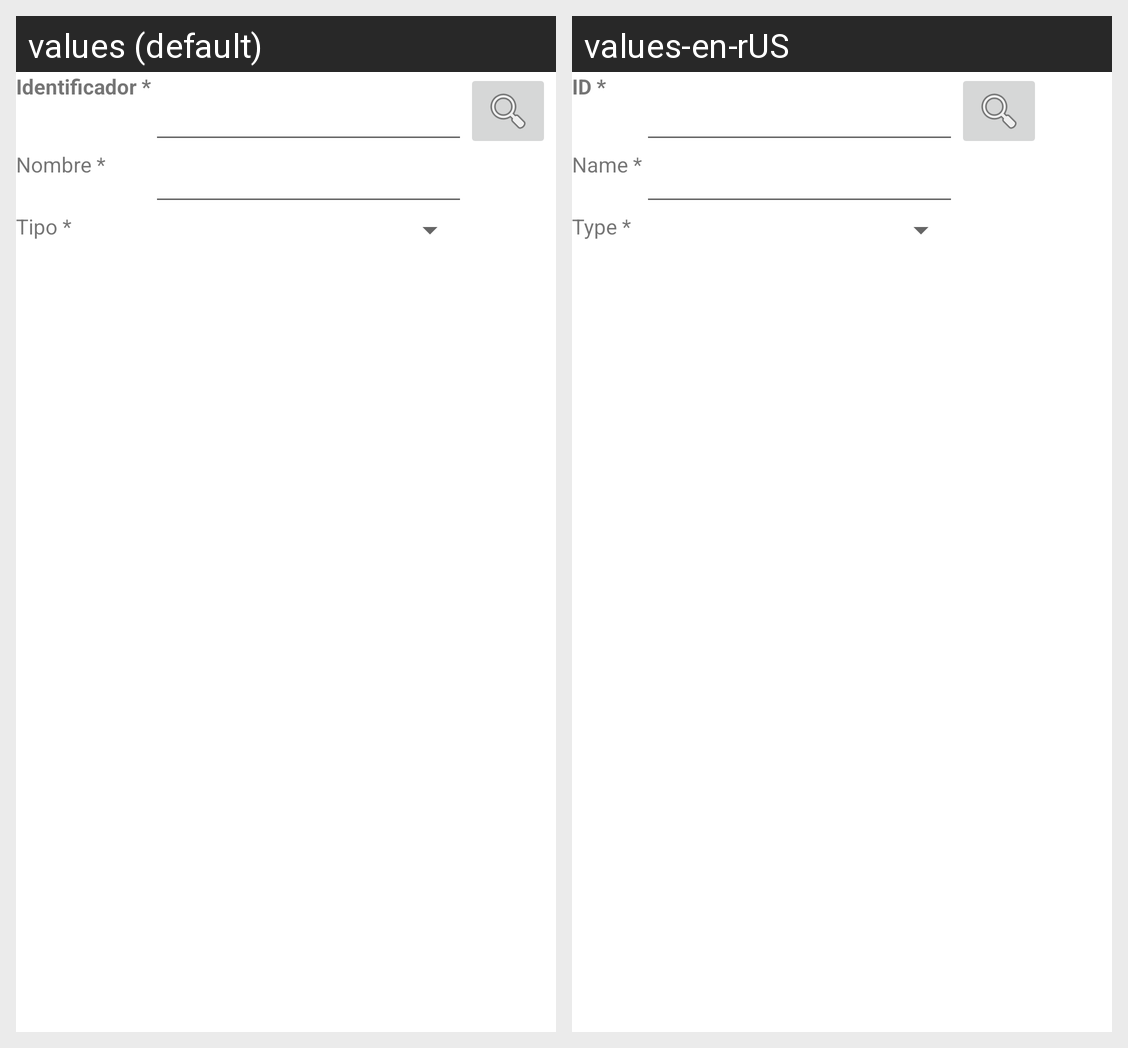

The Android screen above is rendered under two locales of the same app. Produce the string resources it draws, with the default and per-locale values.
Android screen res/layout/activity_category.xml rendered under 2 locales, left to right: values (default), values-en-rUS. Device: Nexus 5 (rendered at 1080×1920; each locale shown at half size, 540×960, under a caption strip naming it); theme Theme.FinFlow.
Strings drawn on this screen, with the default value and each locale's value (text and hints the layout hard-codes, and strings that could not be matched under every locale, appear in the picture but are not listed):

TextID
  values: Identificador *
  values-en-rUS: ID *

TextName
  values: Nombre *
  values-en-rUS: Name *

TextType
  values: Tipo *
  values-en-rUS: Type *
